3-way image classification set "Coconut_Dataset" from GitHub (Selvabharathi0705/Coconut_Quality_Classification); label vocabulary: grade 1, grade 2, grade 3.

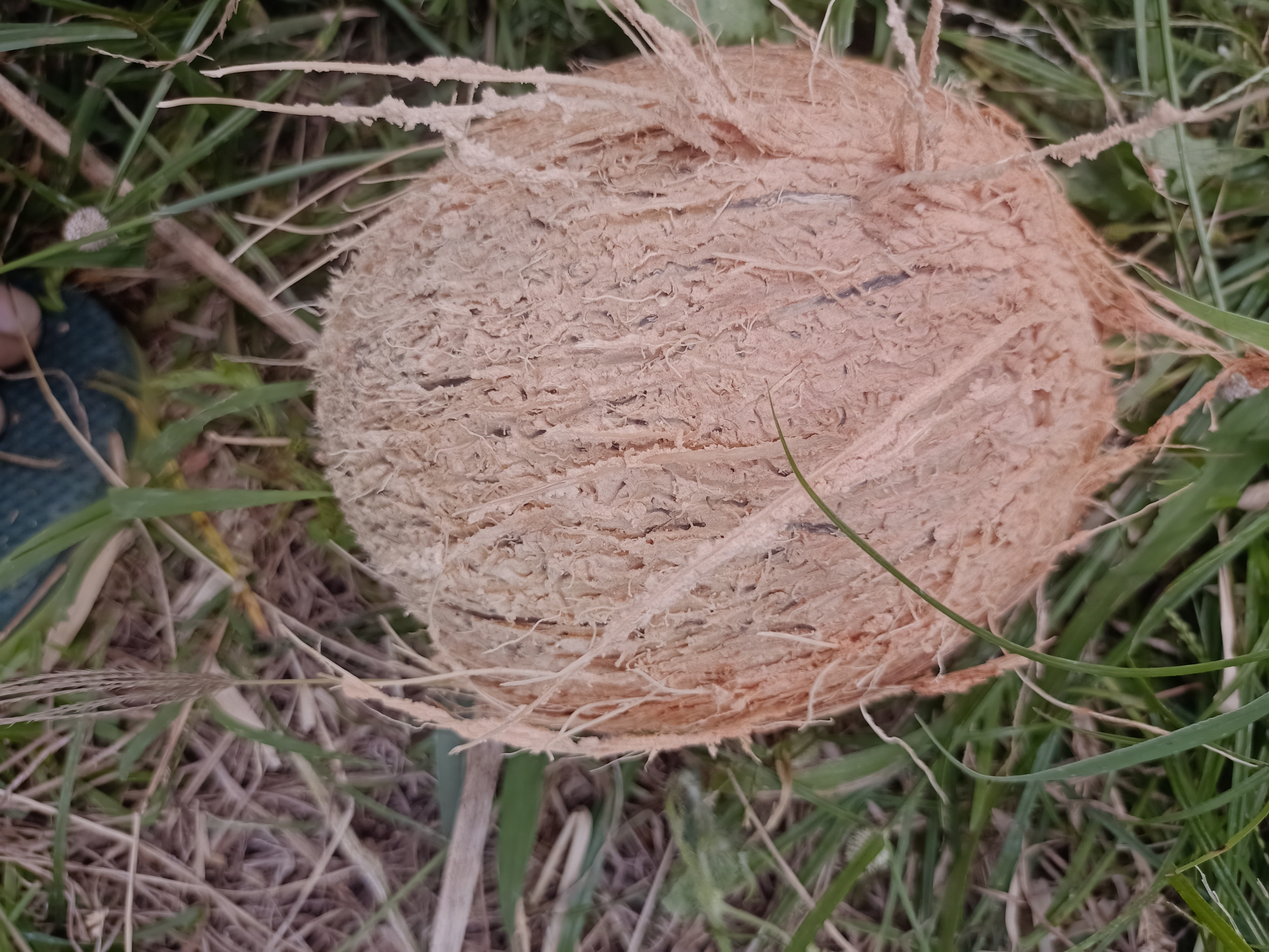
Label: grade 1

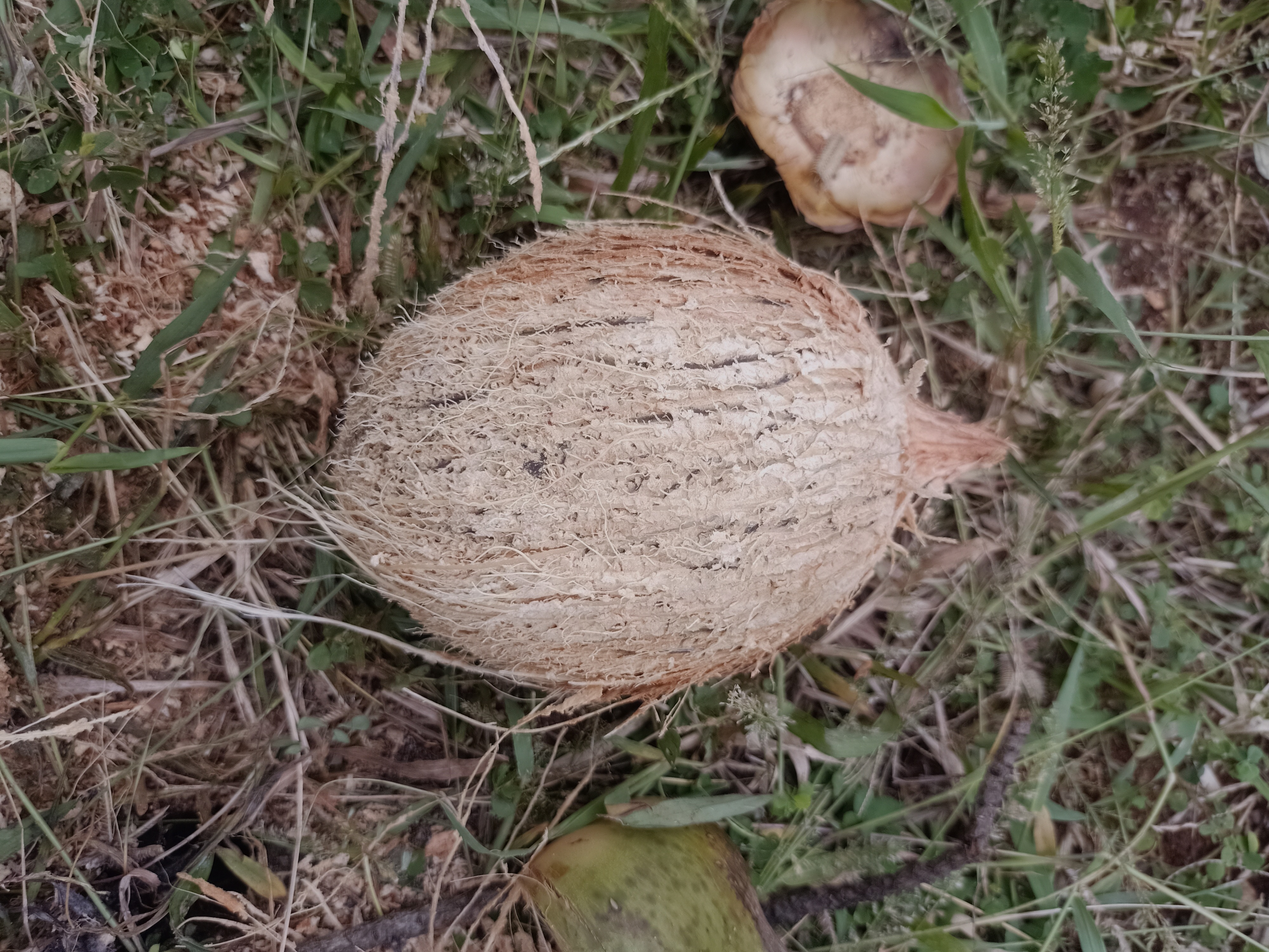
Label: grade 2

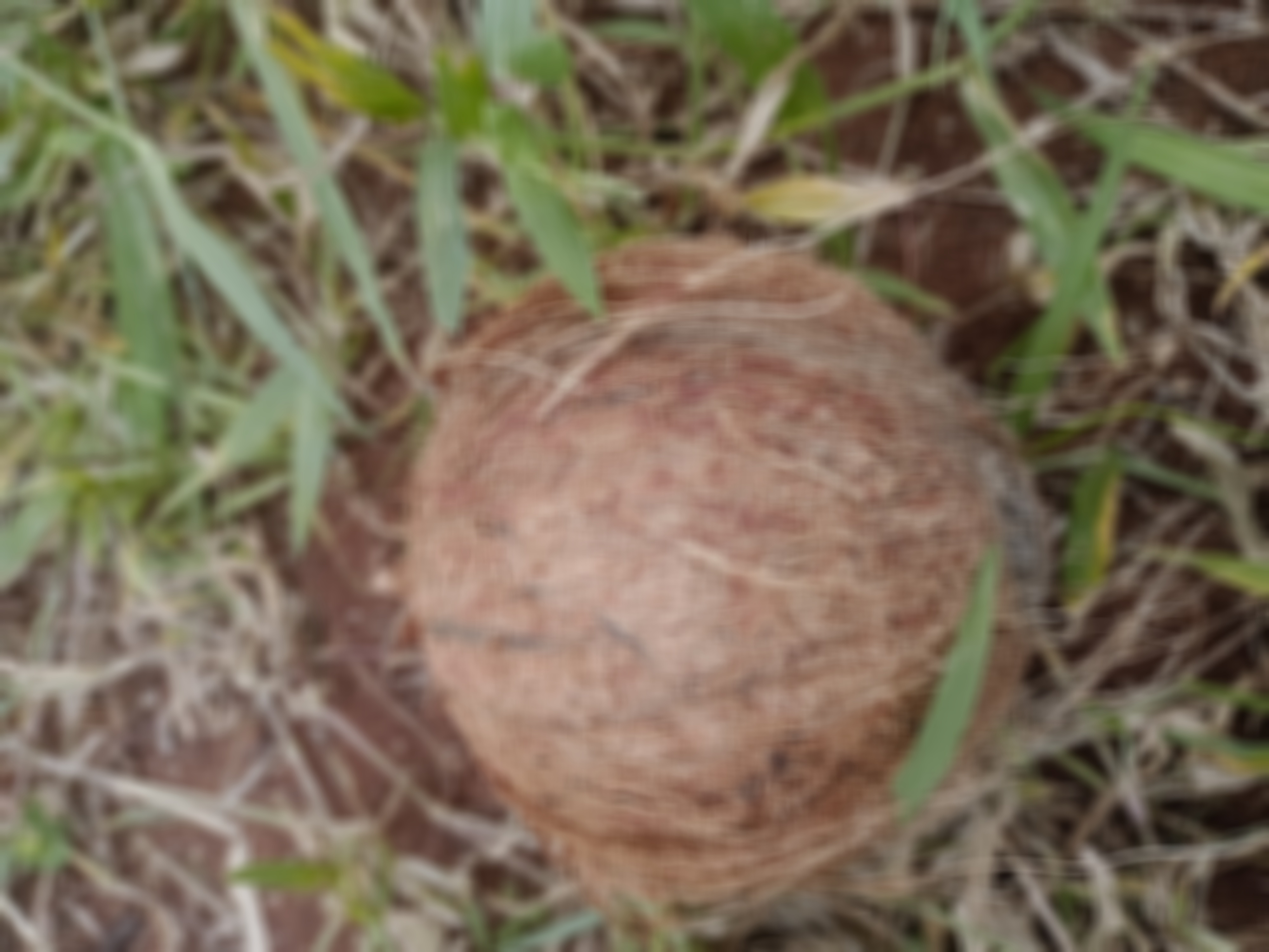
Label: grade 1

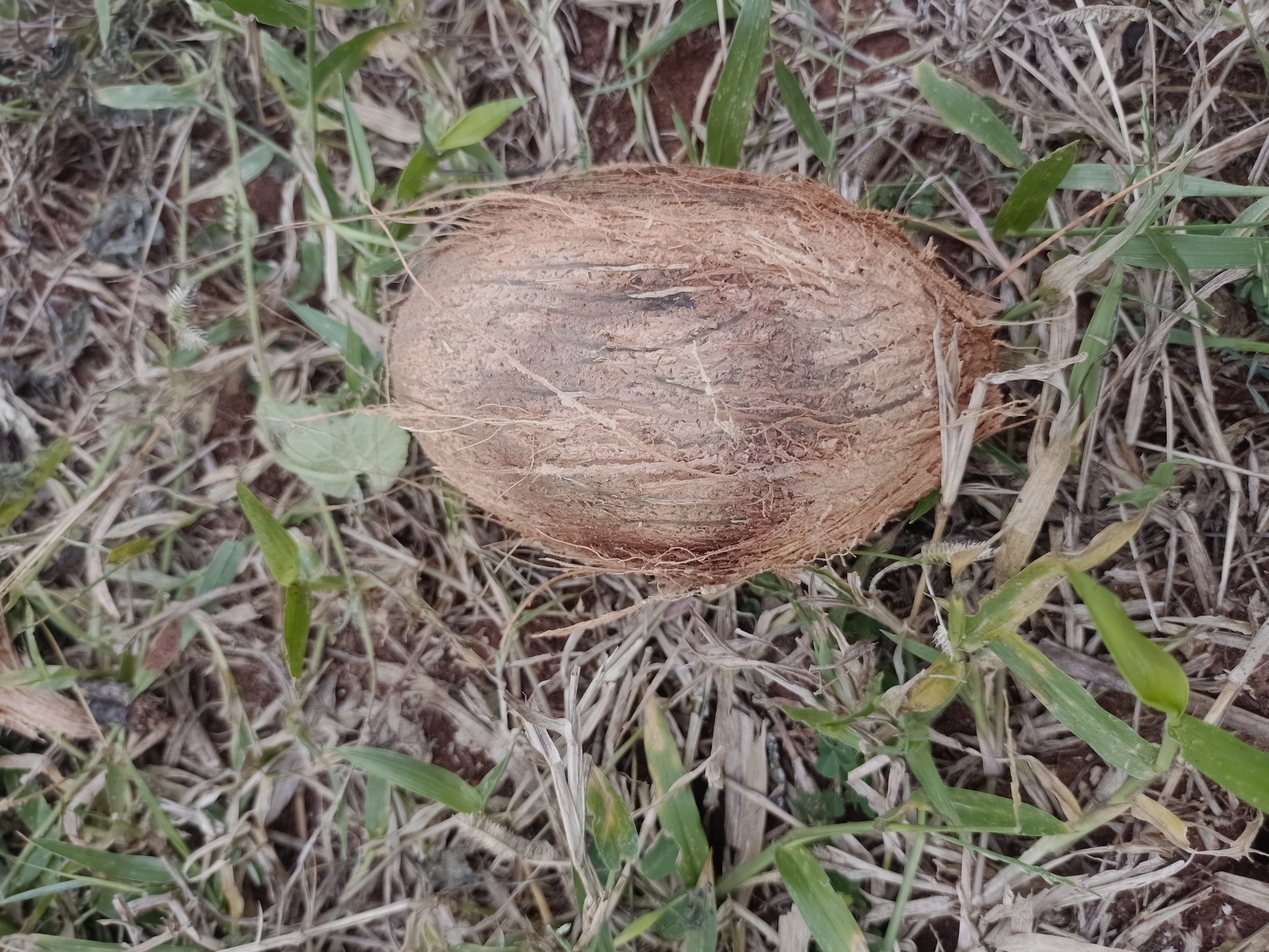
Label: grade 3

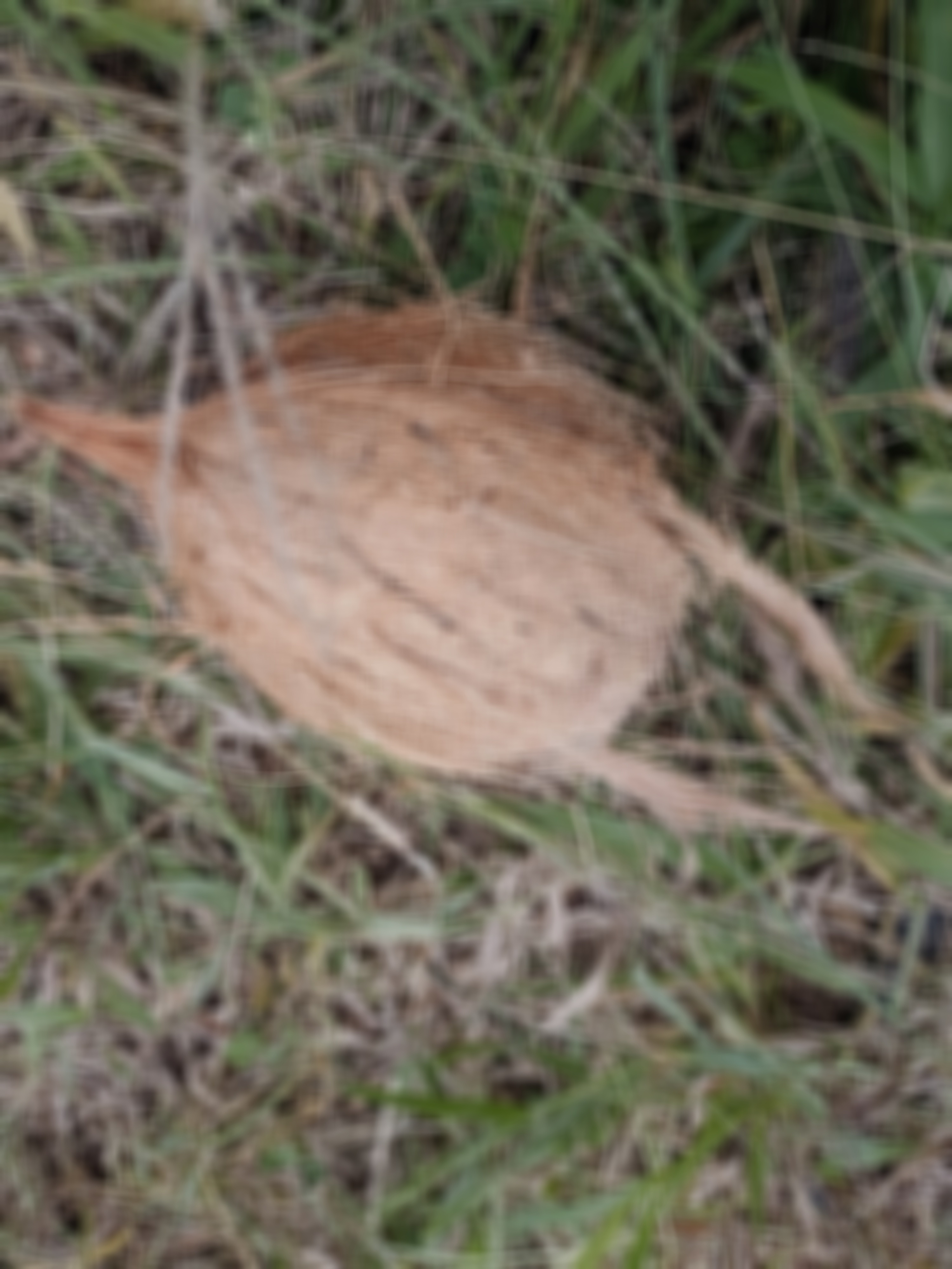
Label: grade 3

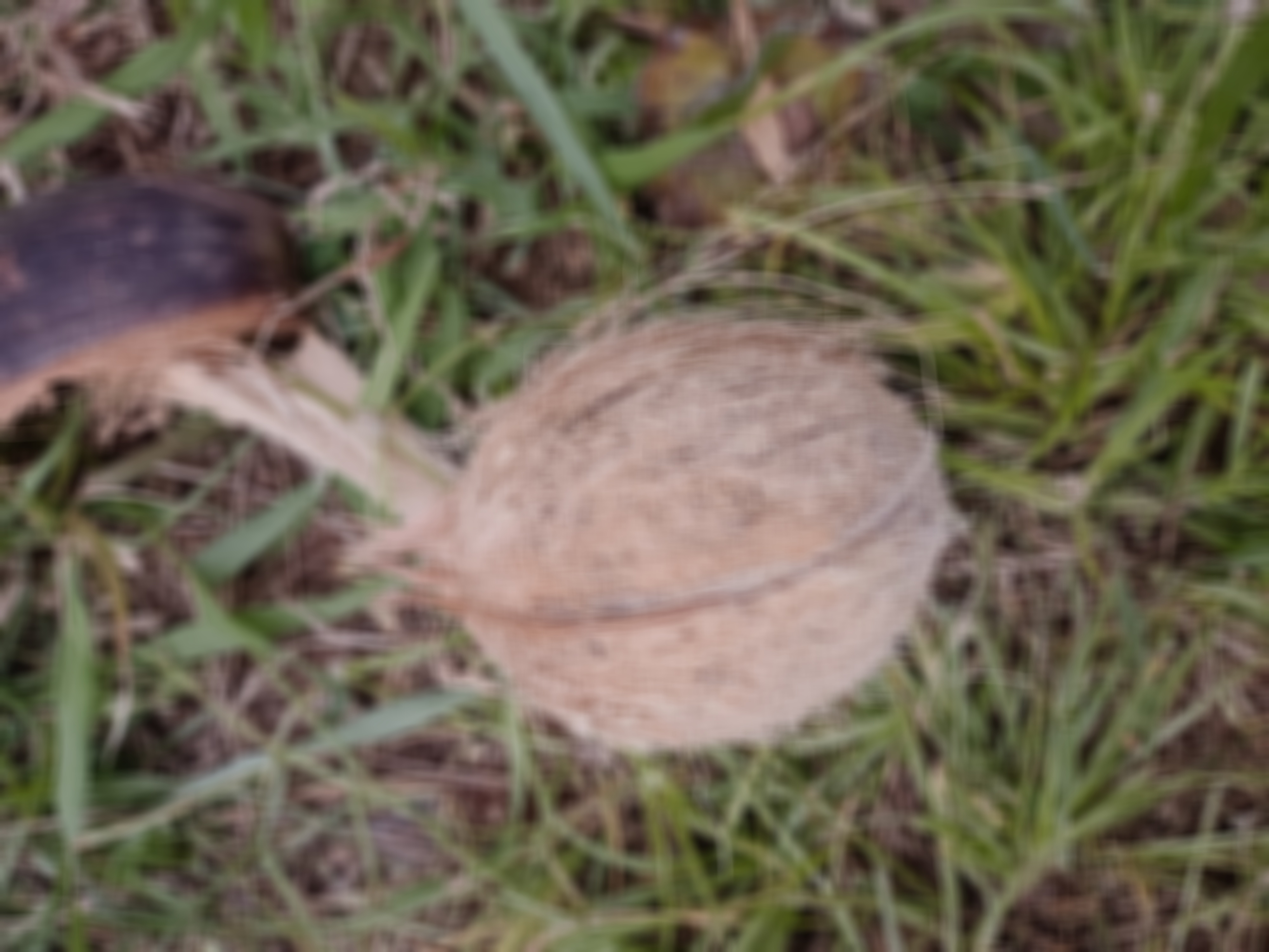
Label: grade 2
